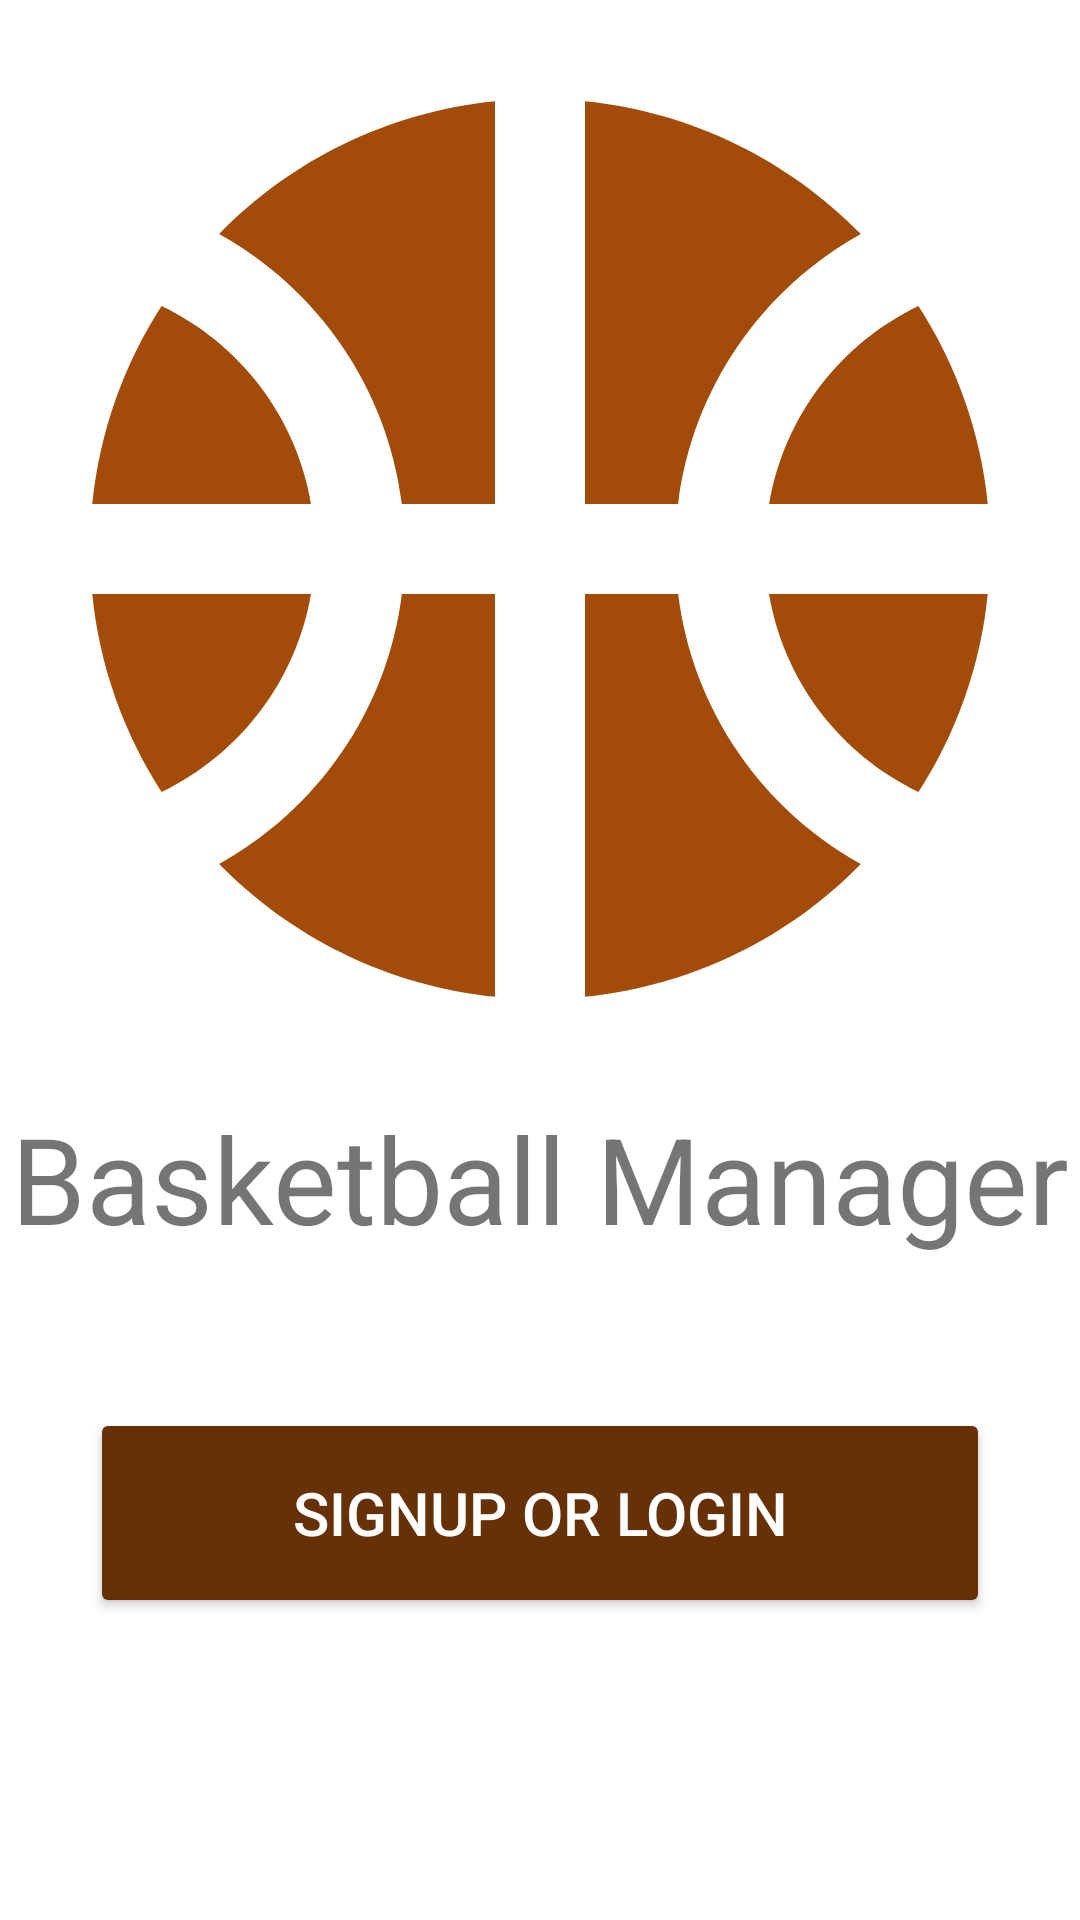

Produce the Android XML layout that renders to this screen, including the resource entries it uses.
<!-- AndroidManifest.xml: application theme Theme.BasketballManager -->
<!-- res/layout/login_fragment.xml -->
<LinearLayout xmlns:android="http://schemas.android.com/apk/res/android"
        xmlns:tools="http://schemas.android.com/tools"
        xmlns:app="http://schemas.android.com/apk/res-auto"
        android:id="@+id/login_layout"
        android:layout_width="match_parent"
        android:layout_height="match_parent"
        android:orientation="vertical"
        android:weightSum="4"
        tools:context=".ui.auth.LoginFragment">

    <ImageView
            android:layout_width="match_parent"
            android:layout_height="wrap_content"
            android:layout_weight="3"
            android:src="@drawable/ic_logo"
            app:tint="@color/primary"/>
    <TextView
            android:layout_width="wrap_content"
            android:layout_height="wrap_content"
            android:layout_gravity="center"
            android:layout_marginBottom="50dp"
            android:textSize="40sp"
            android:text="@string/app_name">

    </TextView>
    <Button
            android:id="@+id/firebaseUIButton"
            style="@style/Widget.AppCompat.Button.Colored"
            android:layout_width="300dp"
            android:layout_height="70dp"
            android:layout_gravity="center"
            android:textSize="20sp"
            android:text="@string/firebase_ui"
            android:theme="@style/ThemeOverlay.MyDarkButton" />

</LinearLayout>
<!-- resources referenced by this layout -->
<resources>
  <color name="primary">#a34c0a</color>
  <!-- drawable ic_logo (drawable) -->
  <vector android:height="64dp" android:tint="?attr/colorControlNormal"
      android:viewportHeight="24" android:viewportWidth="24"
      android:width="64dp" xmlns:android="http://schemas.android.com/apk/res/android">
      <path android:fillColor="@color/primary" android:pathData="M17.09,11h4.86c-0.16,-1.61 -0.71,-3.11 -1.54,-4.4C18.68,7.43 17.42,9.05 17.09,11z"/>
      <path android:fillColor="@color/primary" android:pathData="M6.91,11C6.58,9.05 5.32,7.43 3.59,6.6C2.76,7.89 2.21,9.39 2.05,11H6.91z"/>
      <path android:fillColor="@color/primary" android:pathData="M15.07,11c0.32,-2.59 1.88,-4.79 4.06,-6c-1.6,-1.63 -3.74,-2.71 -6.13,-2.95V11H15.07z"/>
      <path android:fillColor="@color/primary" android:pathData="M8.93,11H11V2.05C8.61,2.29 6.46,3.37 4.87,5C7.05,6.21 8.61,8.41 8.93,11z"/>
      <path android:fillColor="@color/primary" android:pathData="M15.07,13H13v8.95c2.39,-0.24 4.54,-1.32 6.13,-2.95C16.95,17.79 15.39,15.59 15.07,13z"/>
      <path android:fillColor="@color/primary" android:pathData="M3.59,17.4c1.72,-0.83 2.99,-2.46 3.32,-4.4H2.05C2.21,14.61 2.76,16.11 3.59,17.4z"/>
      <path android:fillColor="@color/primary" android:pathData="M17.09,13c0.33,1.95 1.59,3.57 3.32,4.4c0.83,-1.29 1.38,-2.79 1.54,-4.4H17.09z"/>
      <path android:fillColor="@color/primary" android:pathData="M8.93,13c-0.32,2.59 -1.88,4.79 -4.06,6c1.6,1.63 3.74,2.71 6.13,2.95V13H8.93z"/>
  </vector>
  <string name="app_name">Basketball Manager</string>
  <string name="firebase_ui">Signup or Login</string>
  <style name="ThemeOverlay.MyDarkButton" parent="ThemeOverlay.AppCompat.Dark">
          <item name="colorButtonNormal">@color/grey_500</item>
          <item name="colorAccent">@color/primary_accent</item>
          <item name="android:layout_marginRight">4dp</item>
          <item name="android:layout_marginLeft">4dp</item>
          <item name="android:textColor">@android:color/white</item>
      </style>
  <style name="Theme.BasketballManager" parent="Theme.MaterialComponents.DayNight.NoActionBar">
          
          <item name="colorPrimary">@color/primary</item>
          <item name="colorPrimaryVariant">@color/primary_accent</item>
          <item name="colorOnPrimary">@color/white</item>
          
          <item name="colorSecondary">@color/secondary</item>
          <item name="colorSecondaryVariant">@color/secondary_accent</item>
          <item name="colorOnSecondary">@color/black</item>
          
          <item name="android:statusBarColor" tools:targetApi="l">?attr/colorPrimaryVariant</item>
          
          <item name="android:actionMenuTextColor">@color/white</item>
          <item name="android:itemBackground">@color/white</item>
          <item name="android:editTextColor">@color/black</item>
      </style>
  <color name="grey_500">#9E9E9E</color>
  <color name="primary_accent">#673108</color>
  <color name="white">#FFeeeeee</color>
  <color name="secondary">#20CBFF</color>
  <color name="secondary_accent">#03617A</color>
  <color name="black">#FF222222</color>
</resources>
